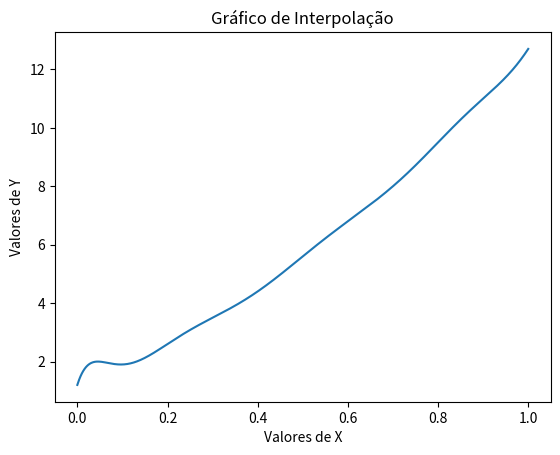

This figure's Python source:
import numpy as np
import sympy as sp
import matplotlib.pyplot as plt
from scipy.interpolate import lagrange
from numpy.polynomial.polynomial import Polynomial
x = sp.symbols('x')


# ESTABELECENDO OS DADOS X E Y QUE SERÃO USADOS PARA INTERPOLAÇÃO
xDados = np.array([0, 0.1, 0.2, 0.3, 0.4, 0.5, 0.6, 0.7, 0.8, 0.9, 1])
yDados = np.array([1.2, 1.9, 2.6, 3.5, 4.4, 5.6, 6.8, 8, 9.5, 11, 12.7])
poly = lagrange(xDados, yDados)

# USANDO A BIBLIOTECA PARA MOSTRAR O POLINÔMIO
print(poly)                # MOSTRANDO POLINÔMIO
print(poly(0))             # ENCONTRANDO VALORES CONTÍNUOS (Y=? QUANDO X=0)
print(poly.coefficients)   # MOSTRANDO OS COEFICIENTES DO POLINÔMIO ENCONTRADO
print()


# USANDO A BIBLIOTECA SYMPY PARA IMPRIMIR O POLINÔMIO
def sympyFuncion(coeficients):
    global x
    pol = 0
    tot = len(coeficients) - 1
    
    for n in range(tot, 0, -1):
        pol += coeficients[tot-n] * x**n
    
    pol += coeficients[tot]
    return pol

f = sympyFuncion(poly.coefficients)   # GERANDO O POLINÔMIO
print(f)                              # MOSTRANDO POLINÔMIO
print(f.subs(x, 0))                   # ENCONTRANDO VALORES CONTÍNUOS (Y=? QUANDO X=0)


# GERANDO UM GRÁFICO COM OS VALORES ENCONTRADOS DA FUNÇÃO
xDados = np.linspace(min(xDados), max(xDados), 1000)
yDados = np.array([f.subs(x, c) for c in xDados])

plt.plot(xDados, yDados)
plt.title('Gráfico de Interpolação')
plt.xlabel('Valores de X')
plt.ylabel('Valores de Y')
plt.show()


# EXTRA - POLINÔMIO DE LAGRANGE COM 2 VARIÁVEIS
def lagrangeString(x, y):
    n = len(x)
    string = ''

    for i in range(0, n):
        for j in range(0, n):
            if j != i:
                string += f' (x - {x[j]}) / ({x[i]} - {x[j]}) *'
        string += f" {y[i]} + "

    x = sp.symbols('x')
    expressao = eval(string[:-3])
    expressao = sp.expand(expressao)
    return expressao

xDados = [2, 3, 4]
yDados = [5, 6, 7]

f = lagrangeString(xDados, yDados)
print()
print(f)
print(f.subs(x, 2))


# EXTRA - POLINÔMIO DE LAGRANGE COM 3 VARIÁVEIS
def lagrangeStringR3(x, y, z):
    n = len(x)
    string = ''
    for i in range(0, n):
        for j in range(0, n):
            if j != i:
                X = f'(x - {x[j]}) / ({x[i]} - {x[j]})'
                Y = f'(y - {y[j]}) / ({y[i]} - {y[j]})'
                string += f'{X} * {Y} *'
        string += f" {z[i]} + "

    x, y = sp.symbols('x y')
    expressao = eval(string[:-3])
    expressao = sp.expand(expressao)
    return expressao

xDados = [2, 3, 4]
yDados = [5, 6, 7]
zDados = [8, 9, 10]

x, y = sp.symbols('x y')
f = lagrangeStringR3(xDados, yDados, zDados)

print()
print(f)
print(f.subs(x, 2).subs(y, 5))
